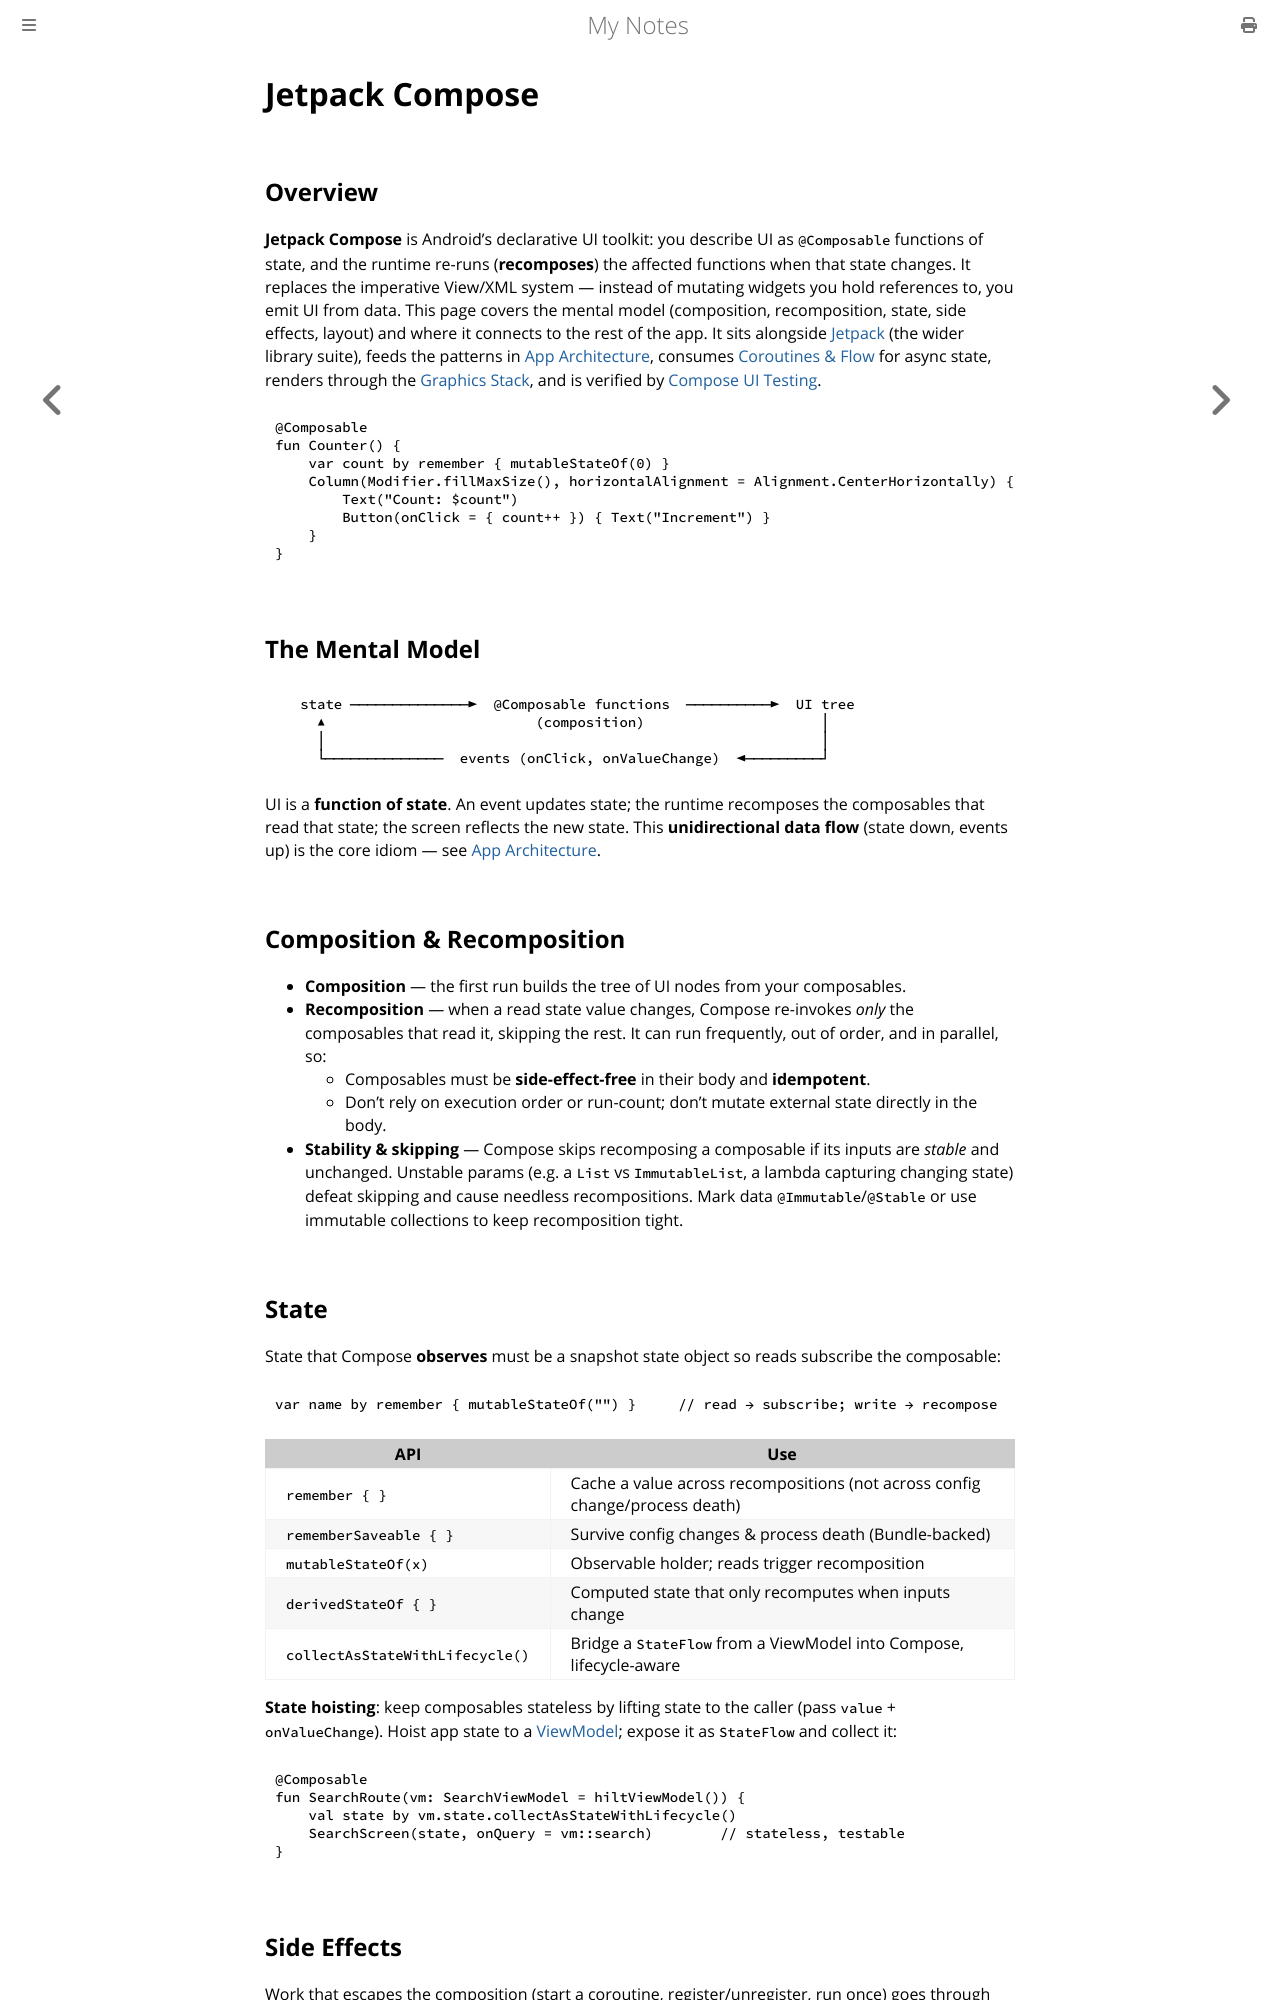

repository: paritystack/notes · page: android/compose.html · generator: mdbook

# Jetpack Compose

## Overview

**Jetpack Compose** is Android's declarative UI toolkit: you describe UI as `@Composable`
functions of state, and the runtime re-runs (**recomposes**) the affected functions when that
state changes. It replaces the imperative View/XML system — instead of mutating widgets you hold
references to, you emit UI from data. This page covers the mental model (composition,
recomposition, state, side effects, layout) and where it connects to the rest of the app. It sits
alongside [Jetpack](jetpack.md) (the wider library suite), feeds the patterns in
[App Architecture](app_architecture.md), consumes [Coroutines & Flow](coroutines_flow.md) for
async state, renders through the [Graphics Stack](graphics_stack.md), and is verified by
[Compose UI Testing](testing_compose.md).

```kotlin
@Composable
fun Counter() {
    var count by remember { mutableStateOf(0) }
    Column(Modifier.fillMaxSize(), horizontalAlignment = Alignment.CenterHorizontally) {
        Text("Count: $count")
        Button(onClick = { count++ }) { Text("Increment") }
    }
}
```

## The Mental Model

```
   state ──────────────►  @Composable functions  ──────────►  UI tree
     ▲                         (composition)                     │
     │                                                           │
     └──────────────  events (onClick, onValueChange)  ◄─────────┘
```

UI is a **function of state**. An event updates state; the runtime recomposes the composables
that read that state; the screen reflects the new state. This **unidirectional data flow** (state
down, events up) is the core idiom — see [App Architecture](app_architecture.md).

## Composition & Recomposition

- **Composition** — the first run builds the tree of UI nodes from your composables.
- **Recomposition** — when a read state value changes, Compose re-invokes *only* the composables
  that read it, skipping the rest. It can run frequently, out of order, and in parallel, so:
  - Composables must be **side-effect-free** in their body and **idempotent**.
  - Don't rely on execution order or run-count; don't mutate external state directly in the body.
- **Stability & skipping** — Compose skips recomposing a composable if its inputs are *stable* and
  unchanged. Unstable params (e.g. a `List` vs `ImmutableList`, a lambda capturing changing state)
  defeat skipping and cause needless recompositions. Mark data `@Immutable`/`@Stable` or use
  immutable collections to keep recomposition tight.

## State

State that Compose **observes** must be a snapshot state object so reads subscribe the composable:

```kotlin
var name by remember { mutableStateOf("") }     // read → subscribe; write → recompose
```

| API | Use |
|-----|-----|
| `remember { }` | Cache a value across recompositions (not across config change/process death) |
| `rememberSaveable { }` | Survive config changes & process death (Bundle-backed) |
| `mutableStateOf(x)` | Observable holder; reads trigger recomposition |
| `derivedStateOf { }` | Computed state that only recomputes when inputs change |
| `collectAsStateWithLifecycle()` | Bridge a `StateFlow` from a ViewModel into Compose, lifecycle-aware |

**State hoisting**: keep composables stateless by lifting state to the caller (pass `value` +
`onValueChange`). Hoist app state to a [ViewModel](app_architecture.md); expose it as
`StateFlow` and collect it:

```kotlin
@Composable
fun SearchRoute(vm: SearchViewModel = hiltViewModel()) {
    val state by vm.state.collectAsStateWithLifecycle()
    SearchScreen(state, onQuery = vm::search)        // stateless, testable
}
```
